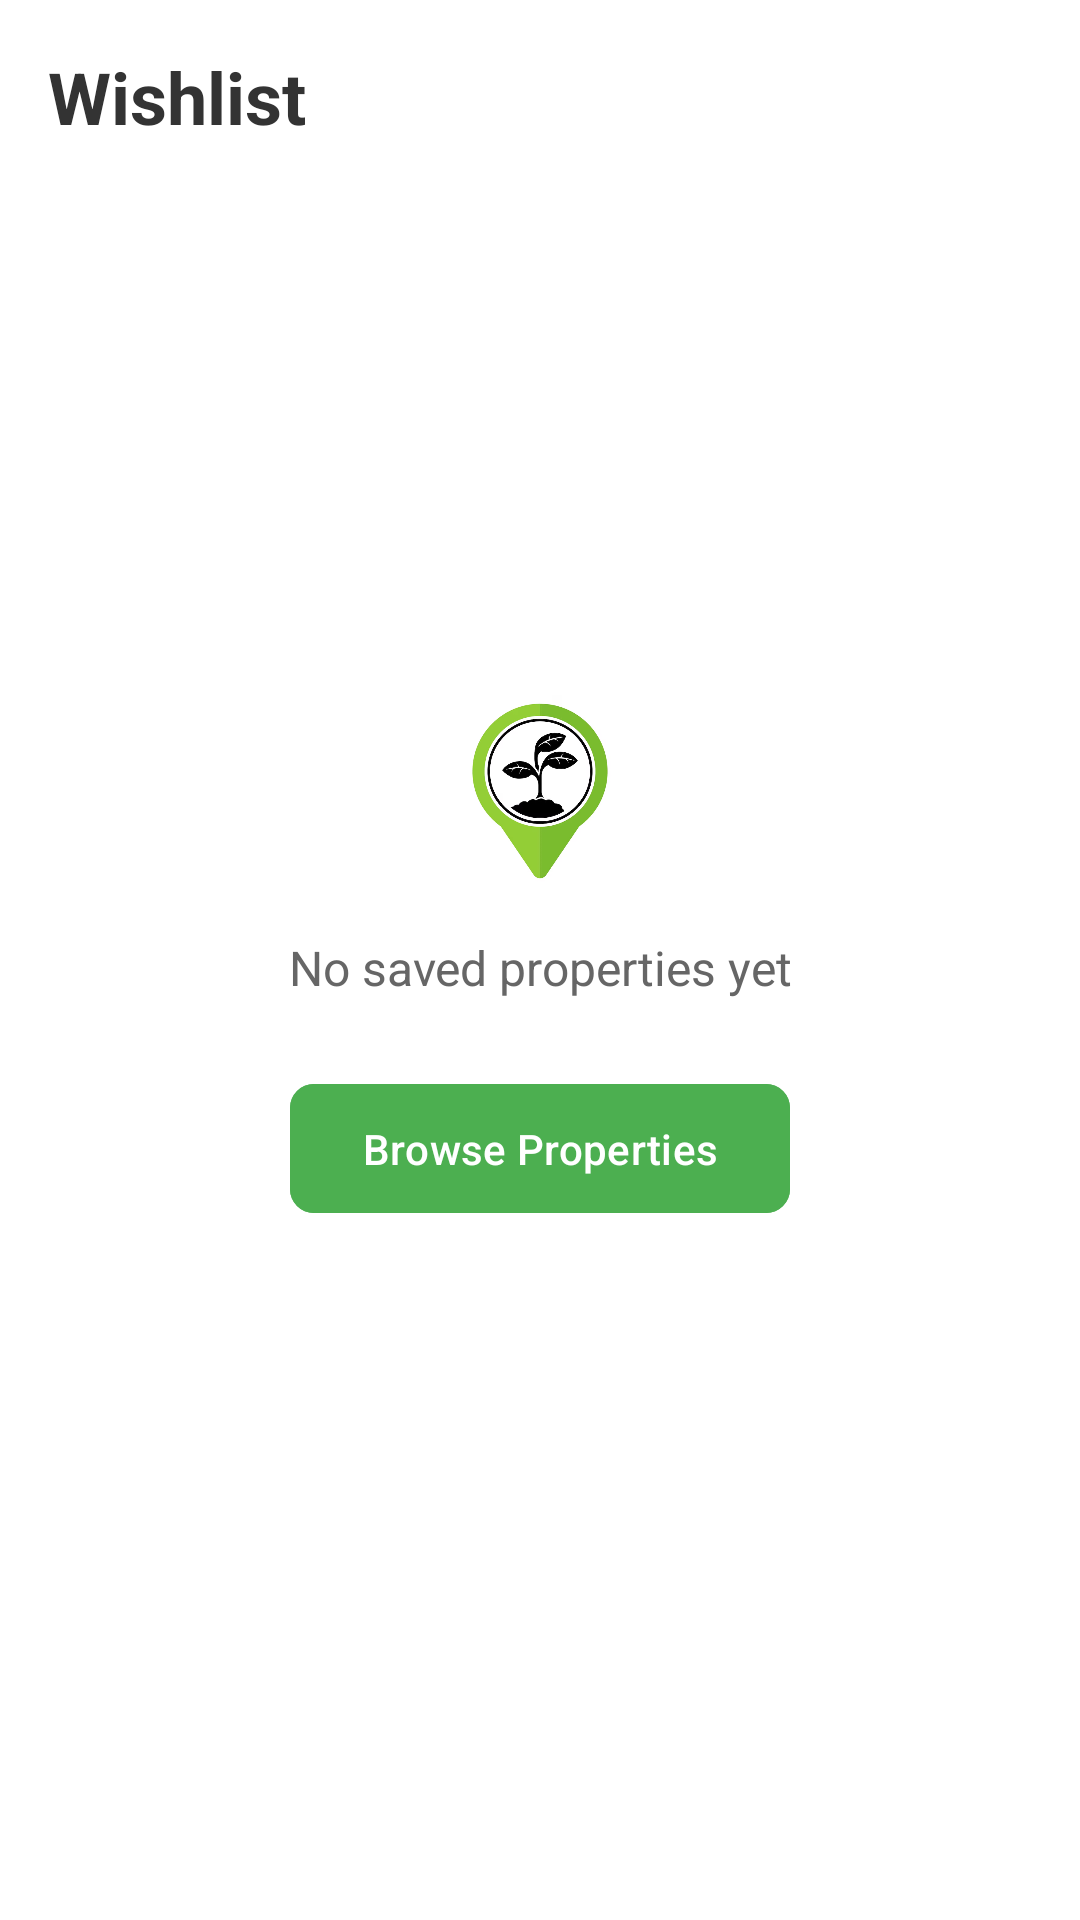

Write the Android layout XML for this screen, with the resource values it uses.
<!-- AndroidManifest.xml: application theme Theme.HarvestHeaven -->
<!-- res/layout/activity_wishlist.xml -->
<?xml version="1.0" encoding="utf-8"?>
<androidx.constraintlayout.widget.ConstraintLayout xmlns:android="http://schemas.android.com/apk/res/android"
    xmlns:app="http://schemas.android.com/apk/res-auto"
    android:layout_width="match_parent"
    android:layout_height="match_parent"
    android:background="#FFFFFF">

    
    <TextView
        android:id="@+id/headerText"
        android:layout_width="wrap_content"
        android:layout_height="wrap_content"
        android:layout_marginStart="16dp"
        android:layout_marginTop="16dp"
        android:text="Wishlist"
        android:textColor="#333333"
        android:textSize="24sp"
        android:textStyle="bold"
        app:layout_constraintStart_toStartOf="parent"
        app:layout_constraintTop_toTopOf="parent" />

    
    <LinearLayout
        android:id="@+id/emptyStateContainer"
        android:layout_width="wrap_content"
        android:layout_height="wrap_content"
        android:gravity="center"
        android:orientation="vertical"
        app:layout_constraintBottom_toBottomOf="parent"
        app:layout_constraintEnd_toEndOf="parent"
        app:layout_constraintStart_toStartOf="parent"
        app:layout_constraintTop_toTopOf="parent">

        
        <ImageView
            android:layout_width="64dp"
            android:layout_height="64dp"
            android:src="@drawable/img_42" /> 

        <TextView
            android:layout_width="wrap_content"
            android:layout_height="wrap_content"
            android:layout_marginTop="16dp"
            android:text="No saved properties yet"
            android:textColor="#666666"
            android:textSize="16sp" />

        
        <com.google.android.material.button.MaterialButton
            android:id="@+id/browsePropertiesButton"
            android:layout_width="wrap_content"
            android:layout_height="wrap_content"
            android:layout_marginTop="24dp"
            android:backgroundTint="#4CAF50"
            android:paddingStart="24dp"
            android:paddingTop="12dp"
            android:paddingEnd="24dp"
            android:paddingBottom="12dp"
            android:text="Browse Properties"
            android:textAllCaps="false"
            app:cornerRadius="8dp" />
    </LinearLayout>

    
    <androidx.recyclerview.widget.RecyclerView
        android:id="@+id/wishlistRecyclerView"
        android:layout_width="match_parent"
        android:layout_height="0dp"
        android:layout_marginTop="16dp"
        android:clipToPadding="false"
        android:padding="8dp"
        android:visibility="gone"
        app:layout_constraintBottom_toBottomOf="parent"
        app:layout_constraintTop_toBottomOf="@id/headerText" />

</androidx.constraintlayout.widget.ConstraintLayout>
<!-- resources referenced by this layout -->
<resources>
  <!-- drawable img_42: png bitmap (drawable, 113535 bytes) -->
  <style name="Theme.HarvestHeaven" parent="Base.Theme.HarvestHeaven" />
  <style name="Base.Theme.HarvestHeaven" parent="Theme.Material3.DayNight.NoActionBar">
          
          
      </style>
</resources>
